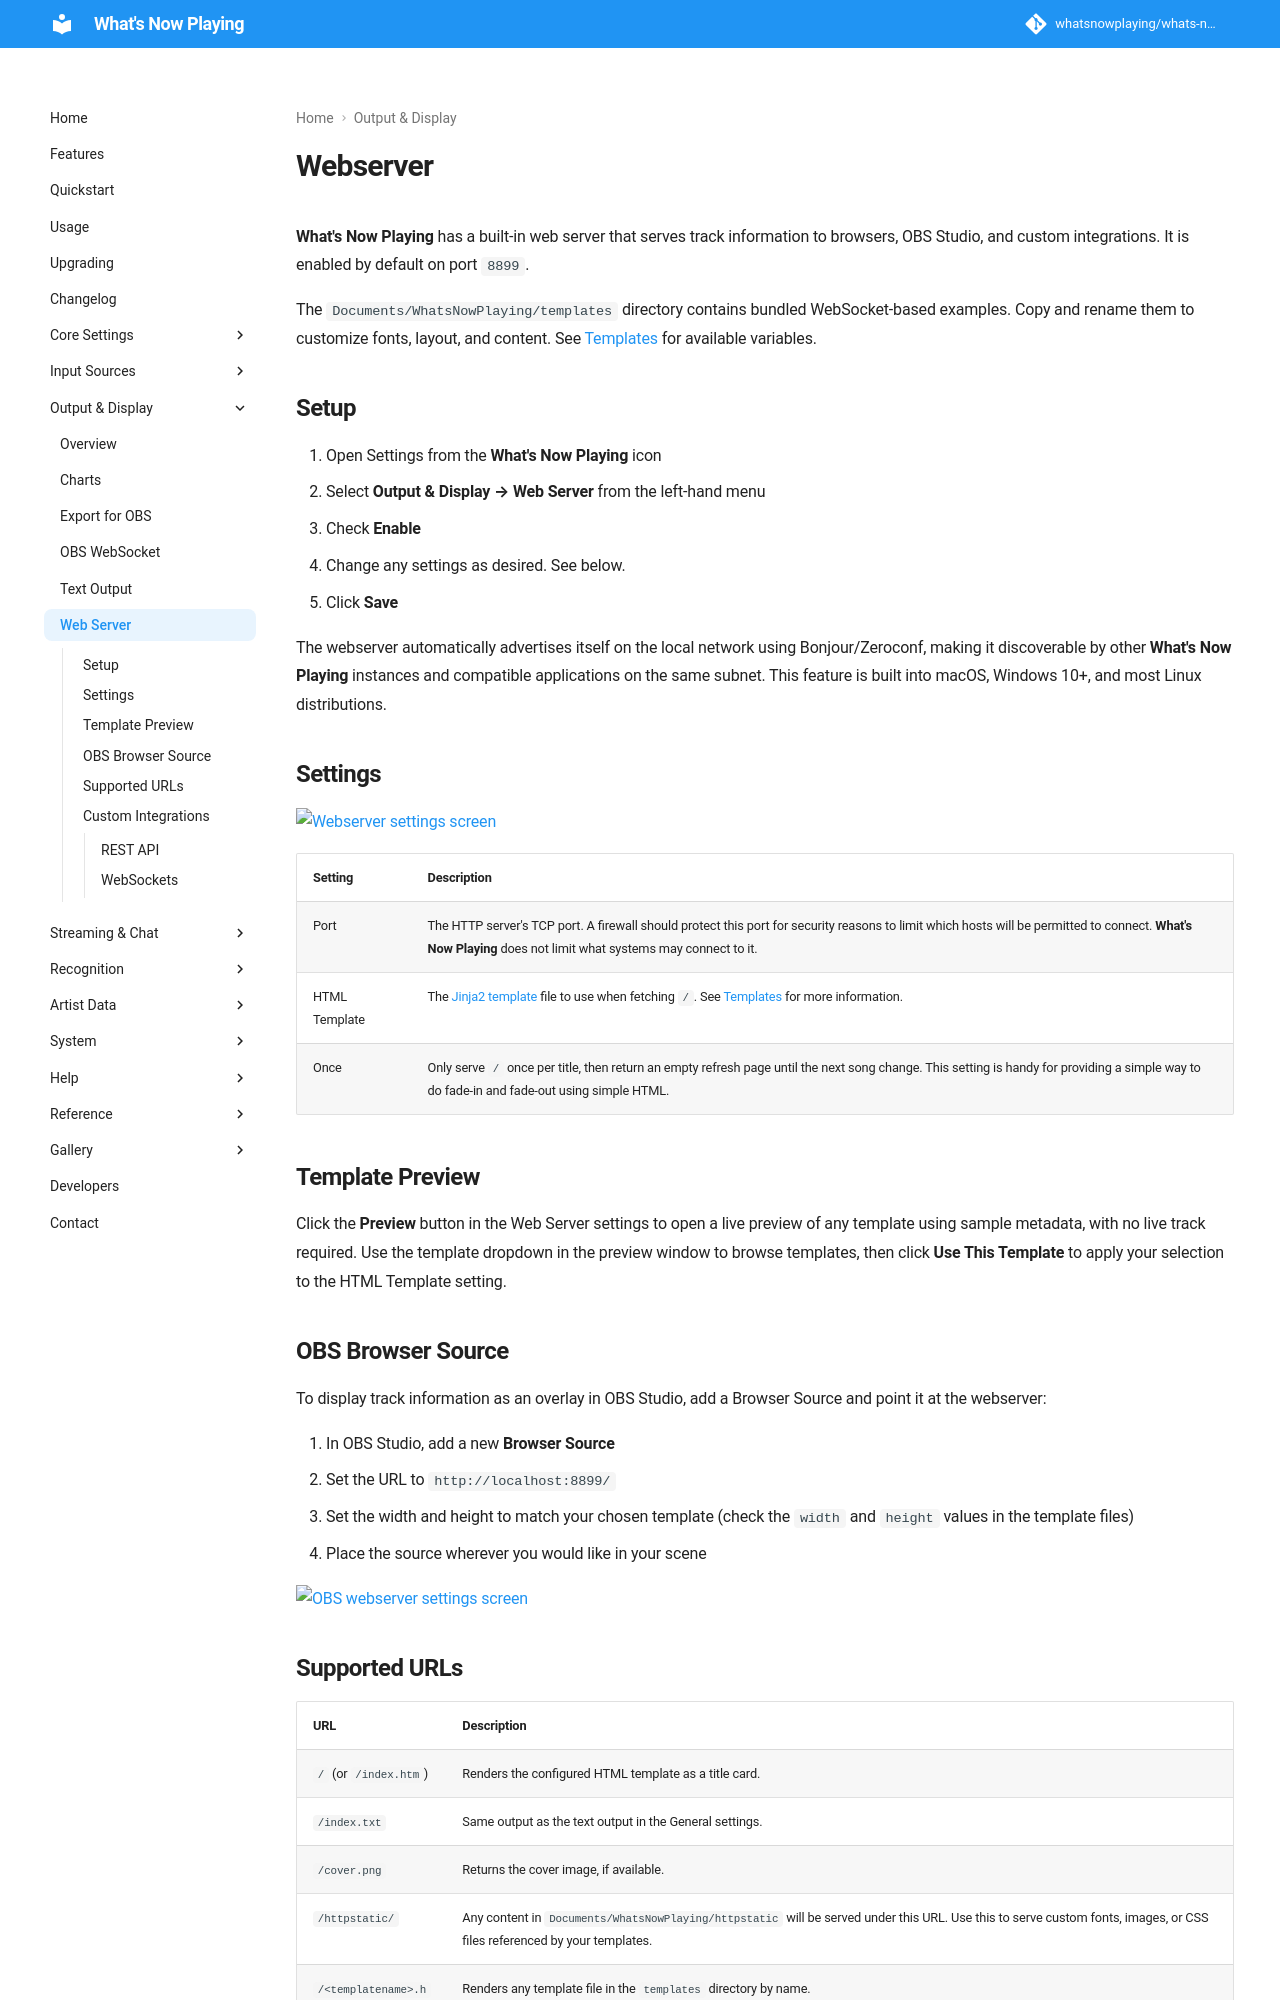

repository: whatsnowplaying/whats-now-playing · page: dev/output/webserver/index.html · generator: mkdocs

# Webserver

**What's Now Playing** has a built-in web server that serves track information to browsers,
OBS Studio, and custom integrations. It is enabled by default on port `8899`.

The `Documents/WhatsNowPlaying/templates` directory contains bundled WebSocket-based examples. Copy
and rename them to customize fonts, layout, and content.
See [Templates](../reference/templatevariables.md) for available variables.

## Setup

1. Open Settings from the **What's Now Playing** icon
2. Select **Output & Display → Web Server** from the left-hand menu
3. Check **Enable**
4. Change any settings as desired. See below.
5. Click **Save**

The webserver automatically advertises itself on the local network using Bonjour/Zeroconf, making it
discoverable by other **What's Now Playing** instances and compatible applications on the same subnet.
This feature is built into macOS, Windows 10+, and most Linux distributions.

## Settings

[![Webserver settings screen](images/webserver.png)](images/webserver.png)

| Setting | Description |
| --------- | ----------- |
| Port | The HTTP server's TCP port. A firewall should protect this port for security reasons to limit which hosts will be permitted to connect. **What's Now Playing** does not limit what systems may connect to it. |
| HTML Template | The [Jinja2 template](https://jinja.palletsprojects.com/en/stable/templates/) file to use when fetching `/`. See [Templates](../reference/templatevariables.md) for more information. |
| Once | Only serve `/` once per title, then return an empty refresh page until the next song change. This setting is handy for providing a simple way to do fade-in and fade-out using simple HTML. |

## Template Preview

Click the **Preview** button in the Web Server settings to open a live preview
of any template using sample metadata, with no live track required. Use the
template dropdown in the preview window to browse templates, then click
**Use This Template** to apply your selection to the HTML Template setting.

## OBS Browser Source

To display track information as an overlay in OBS Studio, add a Browser Source and point it at
the webserver:

1. In OBS Studio, add a new **Browser Source**
2. Set the URL to `http://localhost:8899/`
3. Set the width and height to match your chosen template (check the `width` and `height`
   values in the template files)
4. Place the source wherever you would like in your scene

[![OBS webserver settings screen](images/obs-browser-settings.png)](images/obs-browser-settings.png)
